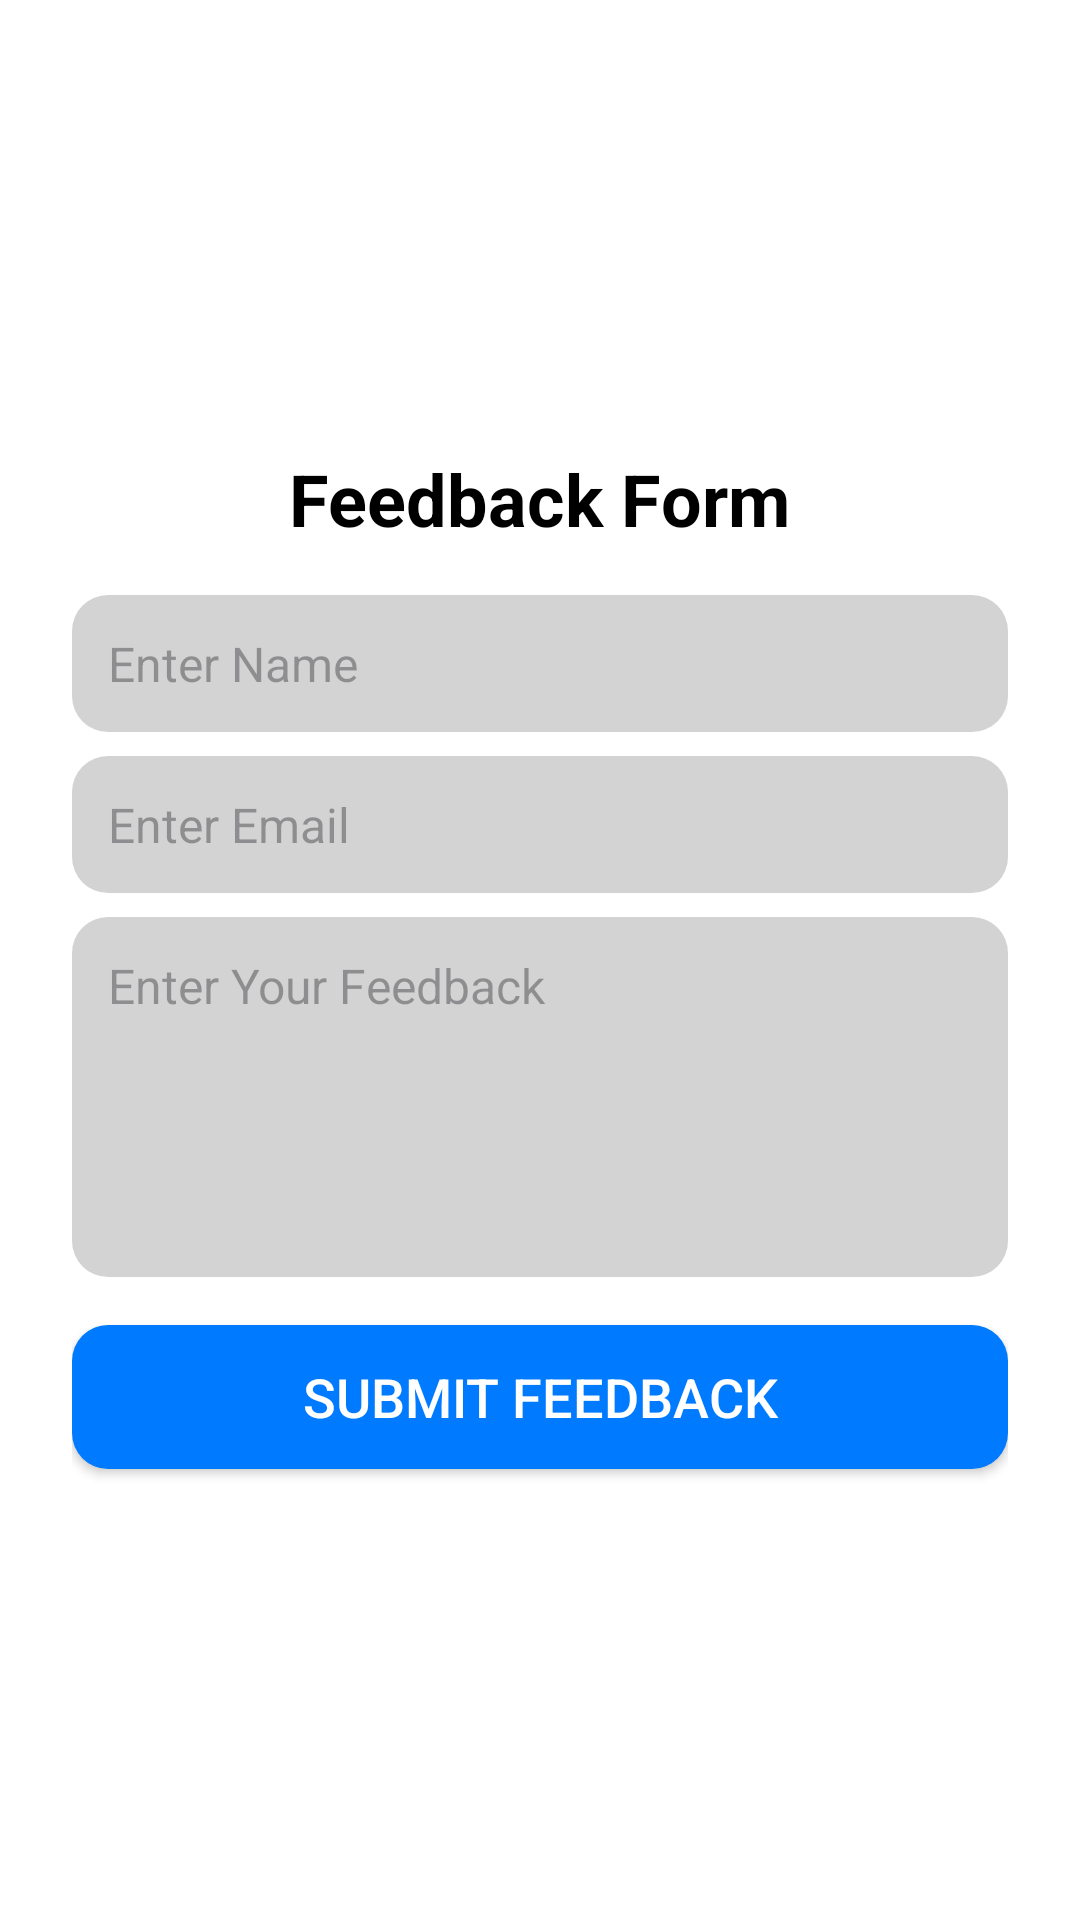

Android layout source for this screen:
<!-- AndroidManifest.xml: activity theme Theme.Turfly -->
<!-- res/layout/activity_feedback.xml -->
<?xml version="1.0" encoding="utf-8"?>
<LinearLayout xmlns:android="http://schemas.android.com/apk/res/android"
    android:layout_width="match_parent"
    android:layout_height="match_parent"
    android:orientation="vertical"
    android:padding="24dp"
    android:gravity="center"
    android:background="@color/white">

    <TextView
        android:layout_width="wrap_content"
        android:layout_height="wrap_content"
        android:text="Feedback Form"
        android:textSize="24sp"
        android:textStyle="bold"
        android:textColor="@color/black"
        android:layout_marginBottom="16dp"/>

    <androidx.appcompat.widget.AppCompatEditText
        android:id="@+id/et_name"
        android:layout_width="match_parent"
        android:layout_height="wrap_content"
        android:hint="Enter Name"
        android:background="@drawable/input_background"
        android:padding="12dp"
        android:textColor="@color/black"
        android:textSize="16sp"/>

    <androidx.appcompat.widget.AppCompatEditText
        android:id="@+id/et_email"
        android:layout_width="match_parent"
        android:layout_height="wrap_content"
        android:hint="Enter Email"
        android:background="@drawable/input_background"
        android:padding="12dp"
        android:textColor="@color/black"
        android:textSize="16sp"
        android:inputType="textEmailAddress"
        android:layout_marginTop="8dp"/>

    <androidx.appcompat.widget.AppCompatEditText
        android:id="@+id/et_feedback"
        android:layout_width="match_parent"
        android:layout_height="120dp"
        android:hint="Enter Your Feedback"
        android:background="@drawable/input_background"
        android:padding="12dp"
        android:textColor="@color/black"
        android:textSize="16sp"
        android:gravity="top"
        android:layout_marginTop="8dp"/>

    <androidx.appcompat.widget.AppCompatButton
        android:id="@+id/btn_submit"
        android:layout_width="match_parent"
        android:layout_height="wrap_content"
        android:text="Submit Feedback"
        android:textSize="18sp"
        android:textColor="@color/white"
        android:background="@drawable/button_background"
        android:layout_marginTop="16dp"/>
</LinearLayout>
<!-- resources referenced by this layout -->
<resources>
  <color name="black">#FF000000</color>
  <color name="white">#FFFFFFFF</color>
  <!-- drawable button_background (drawable) -->
  <shape xmlns:android="http://schemas.android.com/apk/res/android" android:shape="rectangle">
      <corners android:radius="12dp"/>
      <solid android:color="#007BFF"/> 
  </shape>
  <!-- drawable input_background (drawable) -->
  <shape xmlns:android="http://schemas.android.com/apk/res/android" android:shape="rectangle">
      <corners android:radius="12dp"/>
      <solid android:color="#D3D3D3"/> 
      <padding android:left="12dp" android:right="12dp"/>
  </shape>
  <style name="Theme.Turfly" parent="Base.Theme.Turfly" />
  <style name="Base.Theme.Turfly" parent="Theme.Material3.DayNight.NoActionBar">
          <item name="android:windowIsTranslucent">true</item>
          <item name="android:statusBarColor">#00000000</item>
      </style>
</resources>
